Run: headless pygame with SDL's dummy video driver; simulated clock (each Clock.tick advances the game by its frame time, no real sleeping); random seed 0; keys injected as events and as key.get_pressed() state; mouse plan: one left click at the window centre at the start of phase 2, then a move to the lower-right quarter at the start of phase 3.
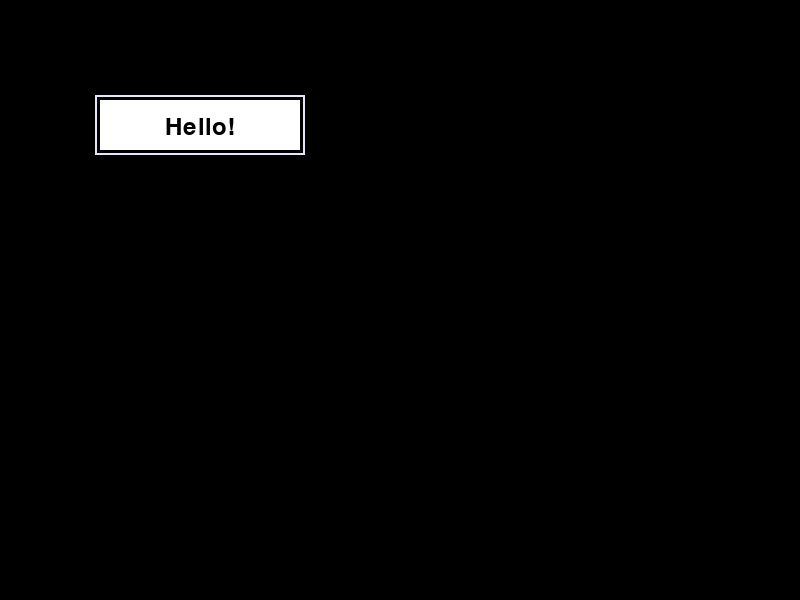
Frame 1 of 4 · flips 1–60 · no input
Frame 2 of 4 · flips 61–180 · clicked the window centre · tapped SPACE, RETURN · held RIGHT (→), D · screen unchanged from frame 1, image omitted
Frame 3 of 4 · flips 181–300 · moved the mouse to the lower-right quarter · held DOWN (↓), S · screen unchanged from frame 2, image omitted
Frame 4 of 4 · flips 301–420 · held LEFT (←), A, UP (↑), W · screen unchanged from frame 3, image omitted

The pygame program that drew these frames:

import pygame

# initalise pygame
pygame.init()

# set window size
window_size = (800, 600)

# create a window
screen = pygame.display.set_mode(window_size)

# name the application
pygame.display.set_caption("Master Chef I")

# define button position and size
button_rect = pygame.Rect(100, 100, 200, 50)

# define the button's appearance
button_color = (255, 255, 255)
border_color = (230, 230, 250)
button_text_color = (0, 0, 0)
font = pygame.font.Font(None, 36)
button_text = font.render("Hello!", True, button_text_color)

# running the application loop
running = True
while running:
	for event in pygame.event.get():
		if event.type == pygame.QUIT:
			running = False
		elif event.type == pygame.MOUSEBUTTONUP:
			# checking if the button was clicked
			mouse_pos = pygame.mouse.get_pos()
			if button_rect.collidepoint(mouse_pos):
				print("Hello there!")

	# draw a border around the button using a second rectangle
	pygame.draw.rect(screen, border_color, (button_rect.left - 5, button_rect.top - 5, button_rect.width + 10, button_rect.height + 10), 2)

	#draw the button on the screen
	pygame.draw.rect(screen, button_color, button_rect)
	screen.blit(button_text, (100 + 65, 100 + 15))

	# update the screen
	pygame.display.update()

# quit pygame
pygame.quit()
